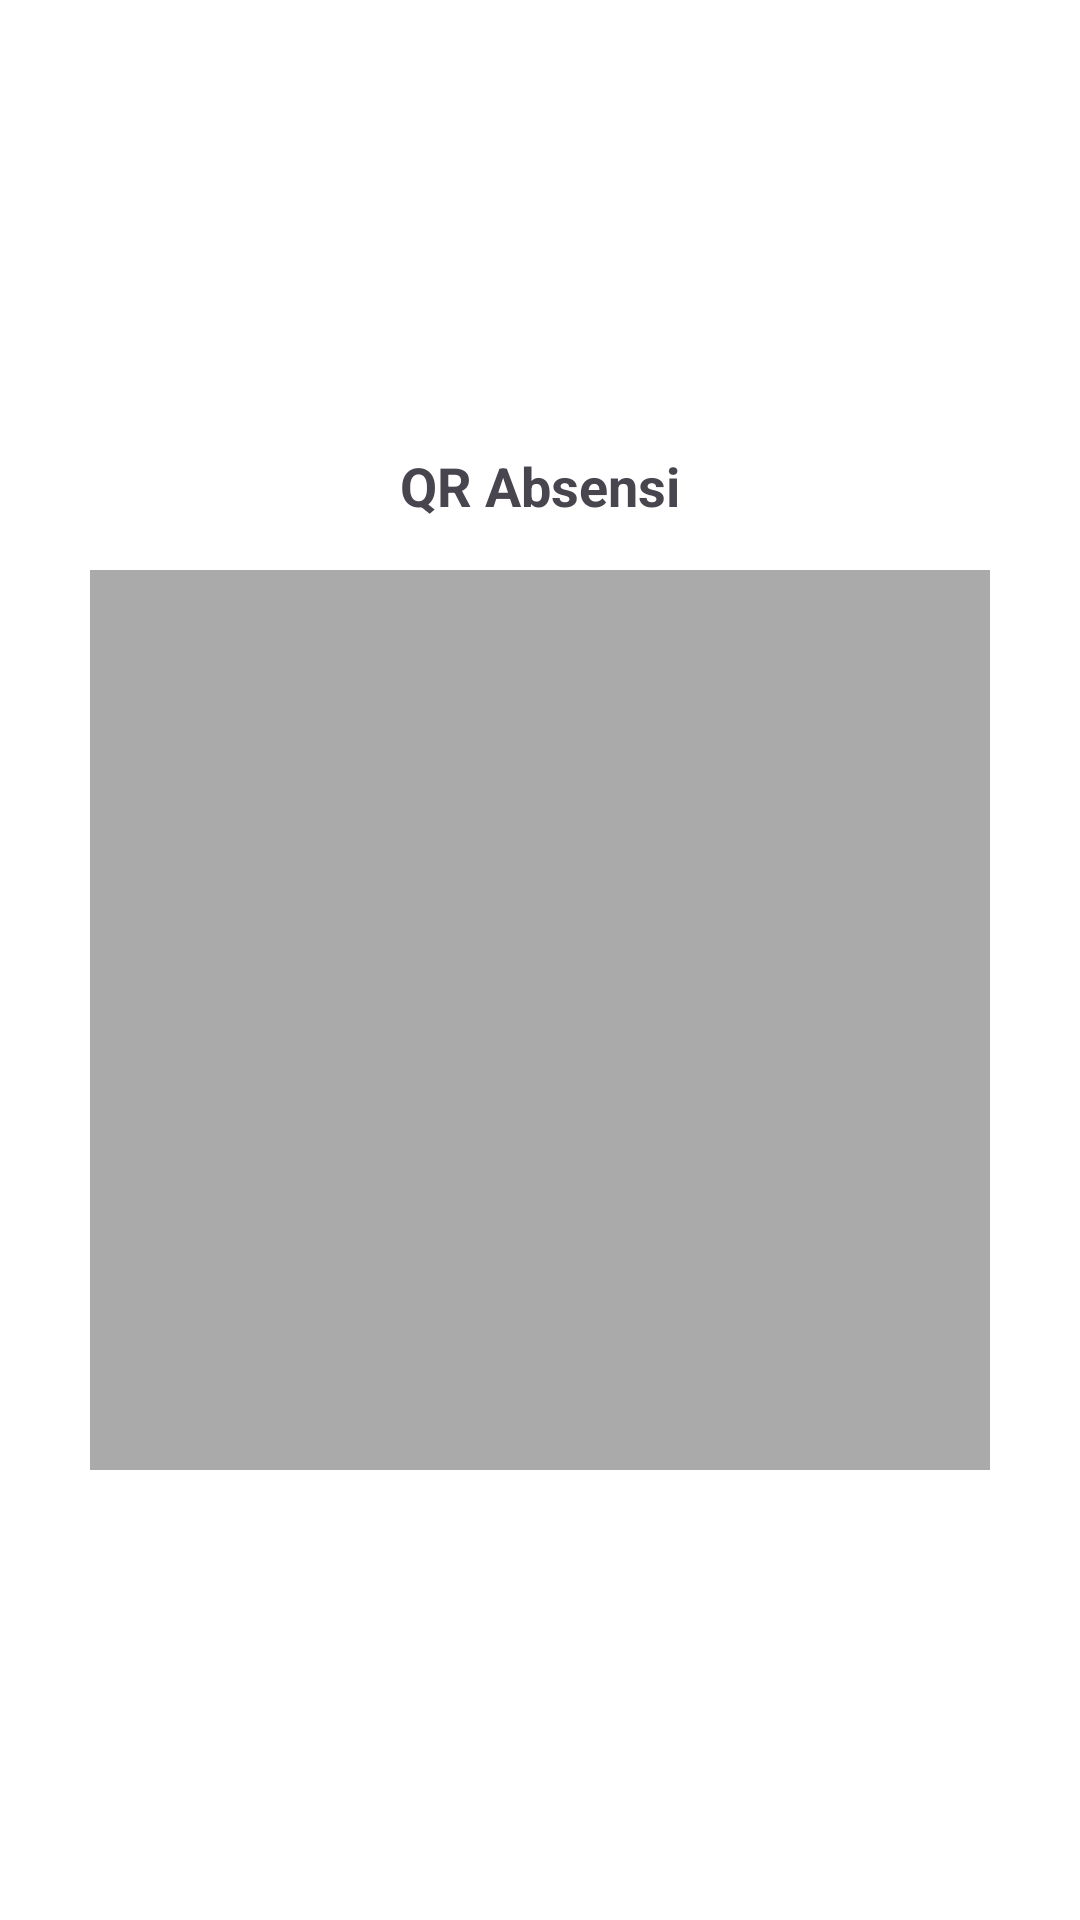

This screen was rendered from an Android layout file. Write that file and the resources it references.
<!-- AndroidManifest.xml: application theme Theme.Absensiqr -->
<!-- res/layout/activity_dosen_generate.xml -->
<?xml version="1.0" encoding="utf-8"?>
<LinearLayout xmlns:android="http://schemas.android.com/apk/res/android"
    android:orientation="vertical"
    android:gravity="center"
    android:padding="24dp"
    android:layout_width="match_parent"
    android:layout_height="match_parent"
    android:background="@android:color/white">

    <TextView
        android:id="@+id/textInfo"
        android:text="QR Absensi"
        android:textSize="18sp"
        android:textStyle="bold"
        android:layout_marginBottom="16dp"
        android:layout_width="wrap_content"
        android:layout_height="wrap_content"/>

    <ImageView
        android:id="@+id/imageView"
        android:layout_width="300dp"
        android:layout_height="300dp"
        android:contentDescription="QR Code"
        android:background="@android:color/darker_gray"/>
</LinearLayout>
<!-- resources referenced by this layout -->
<resources>
  <style name="Theme.Absensiqr" parent="Base.Theme.Absensiqr" />
  <style name="Base.Theme.Absensiqr" parent="Theme.Material3.DayNight.NoActionBar">
          
          
      </style>
</resources>
